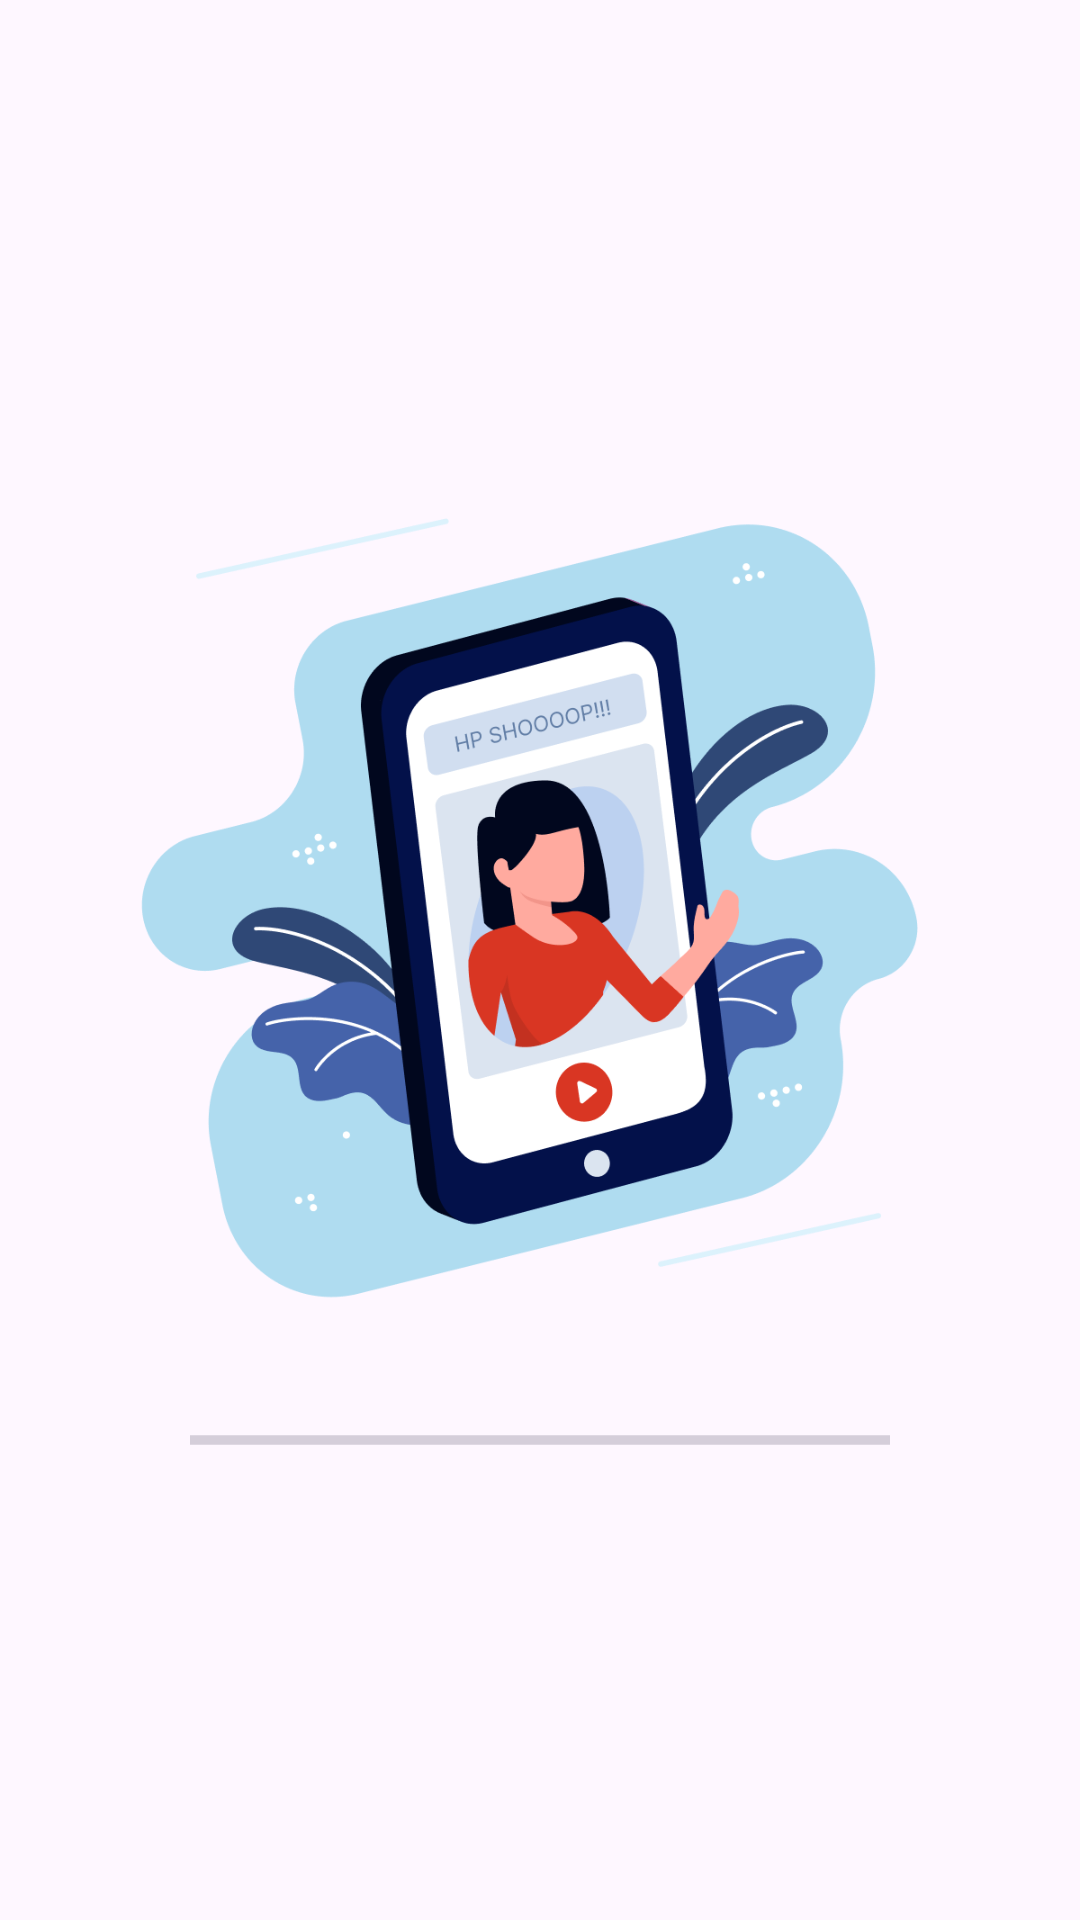

Layout XML and referenced resources for this Android screen:
<!-- AndroidManifest.xml: application theme Theme.AplikasiAndroidSederhana -->
<!-- res/layout/activity_splash_screen.xml -->
<?xml version="1.0" encoding="utf-8"?>
<LinearLayout xmlns:android="http://schemas.android.com/apk/res/android"
    xmlns:app="http://schemas.android.com/apk/res-auto"
    xmlns:tools="http://schemas.android.com/tools"
    android:layout_width="match_parent"
    android:layout_height="match_parent"
    tools:context=".SplashScreen"
    android:orientation="vertical"
    android:gravity="center">

    <ImageView
        android:layout_width="300dp"
        android:layout_height="300dp"
        android:src="@drawable/spasdh"/>
    
    <ProgressBar
        android:id="@+id/loading"
        android:layout_width="700px"
        android:layout_marginTop="20dp"
        android:layout_height="wrap_content"
        style="?android:attr/progressBarStyleHorizontal"
        android:indeterminate="true"/>
</LinearLayout>
<!-- resources referenced by this layout -->
<resources>
  <!-- drawable spasdh: png bitmap (drawable, 77723 bytes) -->
  <style name="Theme.AplikasiAndroidSederhana" parent="Base.Theme.AplikasiAndroidSederhana" />
  <style name="Base.Theme.AplikasiAndroidSederhana" parent="Theme.Material3.DayNight">
          
          
      </style>
</resources>
